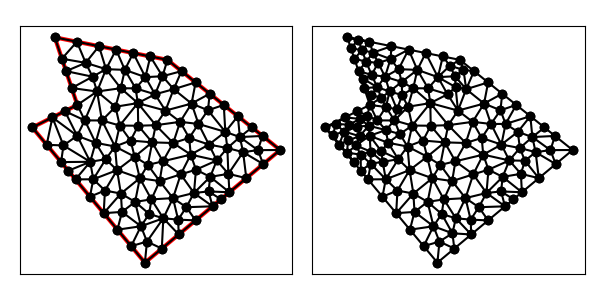

The file beside this chart, header and first rows:
9.000000000000000000e+00, 3.000000000000000000e+00, 1.500000000000000000e+01, 8.000000000000000000e+00, 1.000000000000000000e+01, 1.200000000000000000e+01, 5.000000000000000000e+00, 1.300000000000000000e+01, 6.000000000000000000e+00, 1.000000000000000000e+01, 4.000000000000000000e+00, 9.000000000000000000e+00, 6.811779647242088842e+00, 8.319317218909372258e+00, 7.092957179685985381e+00, 9.310367439237550613e+00, 6.331292765334274542e+00, 9.314148644935773547e+00, 6.745343197420782921e+00, 8.981277767694232139e+00, 0.000000000000000000e+00, 2.726118295949412906e-01
9.000000000000000000e+00, 3.000000000000000000e+00, 1.500000000000000000e+01, 8.000000000000000000e+00, 1.000000000000000000e+01, 1.200000000000000000e+01, 5.000000000000000000e+00, 1.300000000000000000e+01, 6.000000000000000000e+00, 1.000000000000000000e+01, 4.000000000000000000e+00, 9.000000000000000000e+00, 5.750000000000000000e+00, 1.075000000000000000e+01, 6.000000000000000000e+00, 1.000000000000000000e+01, 6.876789006426641038e+00, 1.059649728596524731e+01, 6.208929668808880642e+00, 1.044883242865508244e+01, 0.000000000000000000e+00, 1.916563170333092370e-01
9.000000000000000000e+00, 3.000000000000000000e+00, 1.500000000000000000e+01, 8.000000000000000000e+00, 1.000000000000000000e+01, 1.200000000000000000e+01, 5.000000000000000000e+00, 1.300000000000000000e+01, 6.000000000000000000e+00, 1.000000000000000000e+01, 4.000000000000000000e+00, 9.000000000000000000e+00, 8.544714280229634085e+00, 7.703302236805165570e+00, 7.672397001630586466e+00, 8.155205996738828844e+00, 7.764574216397192252e+00, 7.106195945104815337e+00, 7.993895166085803972e+00, 7.654901392882936584e+00, 0.000000000000000000e+00, 5.000000000000000000e-01
9.000000000000000000e+00, 3.000000000000000000e+00, 1.500000000000000000e+01, 8.000000000000000000e+00, 1.000000000000000000e+01, 1.200000000000000000e+01, 5.000000000000000000e+00, 1.300000000000000000e+01, 6.000000000000000000e+00, 1.000000000000000000e+01, 4.000000000000000000e+00, 9.000000000000000000e+00, 5.993206818091132426e+00, 8.631620352567628274e+00, 5.384753474808459117e+00, 8.201398810030385178e+00, 6.572646640035732624e+00, 7.476458910068905617e+00, 5.983535644311774426e+00, 8.103159357555639986e+00, 0.000000000000000000e+00, 2.355387929450904472e-01
9.000000000000000000e+00, 3.000000000000000000e+00, 1.500000000000000000e+01, 8.000000000000000000e+00, 1.000000000000000000e+01, 1.200000000000000000e+01, 5.000000000000000000e+00, 1.300000000000000000e+01, 6.000000000000000000e+00, 1.000000000000000000e+01, 4.000000000000000000e+00, 9.000000000000000000e+00, 4.640184399664479820e+00, 8.231778720402623151e+00, 5.384753474808459117e+00, 8.201398810030385178e+00, 4.894427190999915744e+00, 9.447213595499958316e+00, 4.973121688490952153e+00, 8.626797041977654956e+00, 0.000000000000000000e+00, 1.803793079260454513e-01
9.000000000000000000e+00, 3.000000000000000000e+00, 1.500000000000000000e+01, 8.000000000000000000e+00, 1.000000000000000000e+01, 1.200000000000000000e+01, 5.000000000000000000e+00, 1.300000000000000000e+01, 6.000000000000000000e+00, 1.000000000000000000e+01, 4.000000000000000000e+00, 9.000000000000000000e+00, 4.894427190999915744e+00, 9.447213595499958316e+00, 4.000000000000000000e+00, 9.000000000000000000e+00, 4.640184399664479820e+00, 8.231778720402623151e+00, 4.511537196888132151e+00, 8.892997438634195007e+00, 0.000000000000000000e+00, 1.628962739486089217e-01
9.000000000000000000e+00, 3.000000000000000000e+00, 1.500000000000000000e+01, 8.000000000000000000e+00, 1.000000000000000000e+01, 1.200000000000000000e+01, 5.000000000000000000e+00, 1.300000000000000000e+01, 6.000000000000000000e+00, 1.000000000000000000e+01, 4.000000000000000000e+00, 9.000000000000000000e+00, 6.331292765334274542e+00, 9.314148644935773547e+00, 7.092957179685985381e+00, 9.310367439237550613e+00, 6.876789006426641038e+00, 1.059649728596524731e+01, 6.767012983815633653e+00, 9.740337790046190491e+00, 0.000000000000000000e+00, 2.561315902431783864e-01
9.000000000000000000e+00, 3.000000000000000000e+00, 1.500000000000000000e+01, 8.000000000000000000e+00, 1.000000000000000000e+01, 1.200000000000000000e+01, 5.000000000000000000e+00, 1.300000000000000000e+01, 6.000000000000000000e+00, 1.000000000000000000e+01, 4.000000000000000000e+00, 9.000000000000000000e+00, 7.261561816174898709e+00, 7.590550771675507846e+00, 6.811779647242088842e+00, 8.319317218909372258e+00, 6.572646640035732624e+00, 7.476458910068905617e+00, 6.881996034484239466e+00, 7.795442300217928278e+00, 0.000000000000000000e+00, 4.105408283161059990e-01
9.000000000000000000e+00, 3.000000000000000000e+00, 1.500000000000000000e+01, 8.000000000000000000e+00, 1.000000000000000000e+01, 1.200000000000000000e+01, 5.000000000000000000e+00, 1.300000000000000000e+01, 6.000000000000000000e+00, 1.000000000000000000e+01, 4.000000000000000000e+00, 9.000000000000000000e+00, 5.993206818091132426e+00, 8.631620352567628274e+00, 5.447213595499958316e+00, 9.723606797749980046e+00, 4.894427190999915744e+00, 9.447213595499958316e+00, 5.444949201530335792e+00, 9.267480248605856730e+00, 0.000000000000000000e+00, 1.287679328275215807e-01
9.000000000000000000e+00, 3.000000000000000000e+00, 1.500000000000000000e+01, 8.000000000000000000e+00, 1.000000000000000000e+01, 1.200000000000000000e+01, 5.000000000000000000e+00, 1.300000000000000000e+01, 6.000000000000000000e+00, 1.000000000000000000e+01, 4.000000000000000000e+00, 9.000000000000000000e+00, 6.572646640035732624e+00, 7.476458910068905617e+00, 5.384753474808459117e+00, 8.201398810030385178e+00, 5.280368799328959639e+00, 7.463557440805248078e+00, 5.745922971391050460e+00, 7.713805053634845699e+00, 0.000000000000000000e+00, 2.355387929450904472e-01
9.000000000000000000e+00, 3.000000000000000000e+00, 1.500000000000000000e+01, 8.000000000000000000e+00, 1.000000000000000000e+01, 1.200000000000000000e+01, 5.000000000000000000e+00, 1.300000000000000000e+01, 6.000000000000000000e+00, 1.000000000000000000e+01, 4.000000000000000000e+00, 9.000000000000000000e+00, 8.362900138081378998e+00, 8.420219493148167089e+00, 9.324131017174391189e+00, 8.338737958640969339e+00, 8.703113858104067901e+00, 9.076939646208666446e+00, 8.796715004453279363e+00, 8.611965699332600366e+00, 0.000000000000000000e+00, 5.000000000000000000e-01
9.000000000000000000e+00, 3.000000000000000000e+00, 1.500000000000000000e+01, 8.000000000000000000e+00, 1.000000000000000000e+01, 1.200000000000000000e+01, 5.000000000000000000e+00, 1.300000000000000000e+01, 6.000000000000000000e+00, 1.000000000000000000e+01, 4.000000000000000000e+00, 9.000000000000000000e+00, 7.226040960040714722e+00, 6.201264644314853136e+00, 6.708015508534383109e+00, 6.700700612833103698e+00, 6.560737598657919278e+00, 5.927114881610496155e+00, 6.831598022411005111e+00, 6.276360046252817959e+00, 0.000000000000000000e+00, 5.000000000000000000e-01
9.000000000000000000e+00, 3.000000000000000000e+00, 1.500000000000000000e+01, 8.000000000000000000e+00, 1.000000000000000000e+01, 1.200000000000000000e+01, 5.000000000000000000e+00, 1.300000000000000000e+01, 6.000000000000000000e+00, 1.000000000000000000e+01, 4.000000000000000000e+00, 9.000000000000000000e+00, 4.640184399664479820e+00, 8.231778720402623151e+00, 5.280368799328959639e+00, 7.463557440805248078e+00, 5.384753474808459117e+00, 8.201398810030385178e+00, 5.101768891267298933e+00, 7.965578323746085765e+00, 0.000000000000000000e+00, 2.355387929450904472e-01
9.000000000000000000e+00, 3.000000000000000000e+00, 1.500000000000000000e+01, 8.000000000000000000e+00, 1.000000000000000000e+01, 1.200000000000000000e+01, 5.000000000000000000e+00, 1.300000000000000000e+01, 6.000000000000000000e+00, 1.000000000000000000e+01, 4.000000000000000000e+00, 9.000000000000000000e+00, 4.894427190999915744e+00, 9.447213595499958316e+00, 5.384753474808459117e+00, 8.201398810030385178e+00, 5.993206818091132426e+00, 8.631620352567628274e+00, 5.424129161299835467e+00, 8.760077586032657848e+00, 0.000000000000000000e+00, 1.803793079260454513e-01
9.000000000000000000e+00, 3.000000000000000000e+00, 1.500000000000000000e+01, 8.000000000000000000e+00, 1.000000000000000000e+01, 1.200000000000000000e+01, 5.000000000000000000e+00, 1.300000000000000000e+01, 6.000000000000000000e+00, 1.000000000000000000e+01, 4.000000000000000000e+00, 9.000000000000000000e+00, 6.560737598657919278e+00, 5.927114881610496155e+00, 6.708015508534383109e+00, 6.700700612833103698e+00, 5.920553198993439459e+00, 6.695336161207872117e+00, 6.396435435395247282e+00, 6.441050551883823694e+00, 0.000000000000000000e+00, 4.068611938139005124e-01
9.000000000000000000e+00, 3.000000000000000000e+00, 1.500000000000000000e+01, 8.000000000000000000e+00, 1.000000000000000000e+01, 1.200000000000000000e+01, 5.000000000000000000e+00, 1.300000000000000000e+01, 6.000000000000000000e+00, 1.000000000000000000e+01, 4.000000000000000000e+00, 9.000000000000000000e+00, 6.331292765334274542e+00, 9.314148644935773547e+00, 5.447213595499958316e+00, 9.723606797749980046e+00, 5.993206818091132426e+00, 8.631620352567628274e+00, 5.923904392975121169e+00, 9.223125265084460622e+00, 0.000000000000000000e+00, 1.287679328275215807e-01
9.000000000000000000e+00, 3.000000000000000000e+00, 1.500000000000000000e+01, 8.000000000000000000e+00, 1.000000000000000000e+01, 1.200000000000000000e+01, 5.000000000000000000e+00, 1.300000000000000000e+01, 6.000000000000000000e+00, 1.000000000000000000e+01, 4.000000000000000000e+00, 9.000000000000000000e+00, 6.708015508534383109e+00, 6.700700612833103698e+00, 6.572646640035732624e+00, 7.476458910068905617e+00, 5.920553198993439459e+00, 6.695336161207872117e+00, 6.400405115854518101e+00, 6.957498561369960477e+00, 0.000000000000000000e+00, 4.068611938139005124e-01
9.000000000000000000e+00, 3.000000000000000000e+00, 1.500000000000000000e+01, 8.000000000000000000e+00, 1.000000000000000000e+01, 1.200000000000000000e+01, 5.000000000000000000e+00, 1.300000000000000000e+01, 6.000000000000000000e+00, 1.000000000000000000e+01, 4.000000000000000000e+00, 9.000000000000000000e+00, 8.362900138081378998e+00, 8.420219493148167089e+00, 8.544714280229634085e+00, 7.703302236805165570e+00, 9.324131017174391189e+00, 8.338737958640969339e+00, 8.743915145161802016e+00, 8.154086562864767629e+00, 0.000000000000000000e+00, 5.000000000000000000e-01
9.000000000000000000e+00, 3.000000000000000000e+00, 1.500000000000000000e+01, 8.000000000000000000e+00, 1.000000000000000000e+01, 1.200000000000000000e+01, 5.000000000000000000e+00, 1.300000000000000000e+01, 6.000000000000000000e+00, 1.000000000000000000e+01, 4.000000000000000000e+00, 9.000000000000000000e+00, 7.693077468545574504e+00, 9.919562192646820264e+00, 7.092957179685985381e+00, 9.310367439237550613e+00, 7.882376367948982221e+00, 9.085638613793843632e+00, 7.556137005393513739e+00, 9.438522748559405429e+00, 0.000000000000000000e+00, 5.000000000000000000e-01
9.000000000000000000e+00, 3.000000000000000000e+00, 1.500000000000000000e+01, 8.000000000000000000e+00, 1.000000000000000000e+01, 1.200000000000000000e+01, 5.000000000000000000e+00, 1.300000000000000000e+01, 6.000000000000000000e+00, 1.000000000000000000e+01, 4.000000000000000000e+00, 9.000000000000000000e+00, 7.092957179685985381e+00, 9.310367439237550613e+00, 6.811779647242088842e+00, 8.319317218909372258e+00, 7.672397001630586466e+00, 8.155205996738828844e+00, 7.192377942852886896e+00, 8.594963551628582721e+00, 0.000000000000000000e+00, 4.105408283161059990e-01
9.000000000000000000e+00, 3.000000000000000000e+00, 1.500000000000000000e+01, 8.000000000000000000e+00, 1.000000000000000000e+01, 1.200000000000000000e+01, 5.000000000000000000e+00, 1.300000000000000000e+01, 6.000000000000000000e+00, 1.000000000000000000e+01, 4.000000000000000000e+00, 9.000000000000000000e+00, 5.993206818091132426e+00, 8.631620352567628274e+00, 6.572646640035732624e+00, 7.476458910068905617e+00, 6.811779647242088842e+00, 8.319317218909372258e+00, 6.459211035122984335e+00, 8.142465493848634495e+00, 0.000000000000000000e+00, 2.560912313704211130e-01
9.000000000000000000e+00, 3.000000000000000000e+00, 1.500000000000000000e+01, 8.000000000000000000e+00, 1.000000000000000000e+01, 1.200000000000000000e+01, 5.000000000000000000e+00, 1.300000000000000000e+01, 6.000000000000000000e+00, 1.000000000000000000e+01, 4.000000000000000000e+00, 9.000000000000000000e+00, 1.182522697888740915e+01, 6.160646702056459034e+00, 1.200000000000000000e+01, 5.500000000000000000e+00, 1.237500000000000000e+01, 5.812500000000000000e+00, 1.206674232629580246e+01, 5.824382234018820270e+00, 1.000000000000000000e+00, 4.074835594983443610e-01
9.000000000000000000e+00, 3.000000000000000000e+00, 1.500000000000000000e+01, 8.000000000000000000e+00, 1.000000000000000000e+01, 1.200000000000000000e+01, 5.000000000000000000e+00, 1.300000000000000000e+01, 6.000000000000000000e+00, 1.000000000000000000e+01, 4.000000000000000000e+00, 9.000000000000000000e+00, 6.572646640035732624e+00, 7.476458910068905617e+00, 5.600460999161199993e+00, 7.079446801006559653e+00, 5.920553198993439459e+00, 6.695336161207872117e+00, 6.031220279396790396e+00, 7.083747290761112758e+00, 0.000000000000000000e+00, 2.882017701357161288e-01
9.000000000000000000e+00, 3.000000000000000000e+00, 1.500000000000000000e+01, 8.000000000000000000e+00, 1.000000000000000000e+01, 1.200000000000000000e+01, 5.000000000000000000e+00, 1.300000000000000000e+01, 6.000000000000000000e+00, 1.000000000000000000e+01, 4.000000000000000000e+00, 9.000000000000000000e+00, 6.708015508534383109e+00, 6.700700612833103698e+00, 7.764574216397192252e+00, 7.106195945104815337e+00, 7.261561816174898709e+00, 7.590550771675507846e+00, 7.244717180368824394e+00, 7.132482443204476219e+00, 0.000000000000000000e+00, 5.000000000000000000e-01
9.000000000000000000e+00, 3.000000000000000000e+00, 1.500000000000000000e+01, 8.000000000000000000e+00, 1.000000000000000000e+01, 1.200000000000000000e+01, 5.000000000000000000e+00, 1.300000000000000000e+01, 6.000000000000000000e+00, 1.000000000000000000e+01, 4.000000000000000000e+00, 9.000000000000000000e+00, 9.816962846228271644e+00, 4.969518791271315017e+00, 8.823718307238097580e+00, 4.615696933874429142e+00, 9.090370854540701373e+00, 3.936635862148565312e+00, 9.243684002669022348e+00, 4.507283862431436638e+00, 0.000000000000000000e+00, 4.221261582283497571e-01
9.000000000000000000e+00, 3.000000000000000000e+00, 1.500000000000000000e+01, 8.000000000000000000e+00, 1.000000000000000000e+01, 1.200000000000000000e+01, 5.000000000000000000e+00, 1.300000000000000000e+01, 6.000000000000000000e+00, 1.000000000000000000e+01, 4.000000000000000000e+00, 9.000000000000000000e+00, 7.226040960040714722e+00, 6.201264644314853136e+00, 7.764574216397192252e+00, 7.106195945104815337e+00, 6.708015508534383109e+00, 6.700700612833103698e+00, 7.232876894990763361e+00, 6.669387067417591020e+00, 0.000000000000000000e+00, 5.000000000000000000e-01
9.000000000000000000e+00, 3.000000000000000000e+00, 1.500000000000000000e+01, 8.000000000000000000e+00, 1.000000000000000000e+01, 1.200000000000000000e+01, 5.000000000000000000e+00, 1.300000000000000000e+01, 6.000000000000000000e+00, 1.000000000000000000e+01, 4.000000000000000000e+00, 9.000000000000000000e+00, 8.773604363856703614e+00, 6.747915523268797067e+00, 8.544714280229634085e+00, 7.703302236805165570e+00, 7.764574216397192252e+00, 7.106195945104815337e+00, 8.360964286827844205e+00, 7.185804568392925695e+00, 0.000000000000000000e+00, 5.000000000000000000e-01
9.000000000000000000e+00, 3.000000000000000000e+00, 1.500000000000000000e+01, 8.000000000000000000e+00, 1.000000000000000000e+01, 1.200000000000000000e+01, 5.000000000000000000e+00, 1.300000000000000000e+01, 6.000000000000000000e+00, 1.000000000000000000e+01, 4.000000000000000000e+00, 9.000000000000000000e+00, 7.226040960040714722e+00, 6.201264644314853136e+00, 7.170553198993439459e+00, 5.195336161207872117e+00, 7.932918241286336603e+00, 6.066686918383330962e+00, 7.443170800106830853e+00, 5.821095907968685701e+00, 0.000000000000000000e+00, 5.000000000000000000e-01
9.000000000000000000e+00, 3.000000000000000000e+00, 1.500000000000000000e+01, 8.000000000000000000e+00, 1.000000000000000000e+01, 1.200000000000000000e+01, 5.000000000000000000e+00, 1.300000000000000000e+01, 6.000000000000000000e+00, 1.000000000000000000e+01, 4.000000000000000000e+00, 9.000000000000000000e+00, 7.170553198993439459e+00, 5.195336161207872117e+00, 7.983756574363163772e+00, 5.253026447008196875e+00, 7.932918241286336603e+00, 6.066686918383330962e+00, 7.695742671547646019e+00, 5.505016508866465763e+00, 0.000000000000000000e+00, 5.000000000000000000e-01
9.000000000000000000e+00, 3.000000000000000000e+00, 1.500000000000000000e+01, 8.000000000000000000e+00, 1.000000000000000000e+01, 1.200000000000000000e+01, 5.000000000000000000e+00, 1.300000000000000000e+01, 6.000000000000000000e+00, 1.000000000000000000e+01, 4.000000000000000000e+00, 9.000000000000000000e+00, 7.764574216397192252e+00, 7.106195945104815337e+00, 7.932918241286336603e+00, 6.066686918383330962e+00, 8.773604363856703614e+00, 6.747915523268797067e+00, 8.157032273846743564e+00, 6.640266128918980826e+00, 0.000000000000000000e+00, 5.000000000000000000e-01
9.000000000000000000e+00, 3.000000000000000000e+00, 1.500000000000000000e+01, 8.000000000000000000e+00, 1.000000000000000000e+01, 1.200000000000000000e+01, 5.000000000000000000e+00, 1.300000000000000000e+01, 6.000000000000000000e+00, 1.000000000000000000e+01, 4.000000000000000000e+00, 9.000000000000000000e+00, 7.170553198993439459e+00, 5.195336161207872117e+00, 7.780368799328959639e+00, 4.463557440805248078e+00, 7.983756574363163772e+00, 5.253026447008196875e+00, 7.644892857561853994e+00, 4.970640016340438727e+00, 0.000000000000000000e+00, 5.000000000000000000e-01
9.000000000000000000e+00, 3.000000000000000000e+00, 1.500000000000000000e+01, 8.000000000000000000e+00, 1.000000000000000000e+01, 1.200000000000000000e+01, 5.000000000000000000e+00, 1.300000000000000000e+01, 6.000000000000000000e+00, 1.000000000000000000e+01, 4.000000000000000000e+00, 9.000000000000000000e+00, 7.764574216397192252e+00, 7.106195945104815337e+00, 7.226040960040714722e+00, 6.201264644314853136e+00, 7.932918241286336603e+00, 6.066686918383330962e+00, 7.641177805908081488e+00, 6.458049169267667367e+00, 0.000000000000000000e+00, 5.000000000000000000e-01
9.000000000000000000e+00, 3.000000000000000000e+00, 1.500000000000000000e+01, 8.000000000000000000e+00, 1.000000000000000000e+01, 1.200000000000000000e+01, 5.000000000000000000e+00, 1.300000000000000000e+01, 6.000000000000000000e+00, 1.000000000000000000e+01, 4.000000000000000000e+00, 9.000000000000000000e+00, 7.932918241286336603e+00, 6.066686918383330962e+00, 8.564694558108991274e+00, 5.697742493613391801e+00, 8.773604363856703614e+00, 6.747915523268797067e+00, 8.423739054417344718e+00, 6.170781645088506906e+00, 0.000000000000000000e+00, 5.000000000000000000e-01
9.000000000000000000e+00, 3.000000000000000000e+00, 1.500000000000000000e+01, 8.000000000000000000e+00, 1.000000000000000000e+01, 1.200000000000000000e+01, 5.000000000000000000e+00, 1.300000000000000000e+01, 6.000000000000000000e+00, 1.000000000000000000e+01, 4.000000000000000000e+00, 9.000000000000000000e+00, 7.226040960040714722e+00, 6.201264644314853136e+00, 6.560737598657919278e+00, 5.927114881610496155e+00, 7.170553198993439459e+00, 5.195336161207872117e+00, 6.985777252564024487e+00, 5.774571895711074099e+00, 0.000000000000000000e+00, 5.000000000000000000e-01
9.000000000000000000e+00, 3.000000000000000000e+00, 1.500000000000000000e+01, 8.000000000000000000e+00, 1.000000000000000000e+01, 1.200000000000000000e+01, 5.000000000000000000e+00, 1.300000000000000000e+01, 6.000000000000000000e+00, 1.000000000000000000e+01, 4.000000000000000000e+00, 9.000000000000000000e+00, 7.764574216397192252e+00, 7.106195945104815337e+00, 7.672397001630586466e+00, 8.155205996738828844e+00, 7.261561816174898709e+00, 7.590550771675507846e+00, 7.566177678067558254e+00, 7.617317571173050972e+00, 0.000000000000000000e+00, 5.000000000000000000e-01
9.000000000000000000e+00, 3.000000000000000000e+00, 1.500000000000000000e+01, 8.000000000000000000e+00, 1.000000000000000000e+01, 1.200000000000000000e+01, 5.000000000000000000e+00, 1.300000000000000000e+01, 6.000000000000000000e+00, 1.000000000000000000e+01, 4.000000000000000000e+00, 9.000000000000000000e+00, 8.823718307238097580e+00, 4.615696933874429142e+00, 8.564694558108991274e+00, 5.697742493613391801e+00, 7.983756574363163772e+00, 5.253026447008196875e+00, 8.457389813236749987e+00, 5.188821958165338977e+00, 0.000000000000000000e+00, 5.000000000000000000e-01
9.000000000000000000e+00, 3.000000000000000000e+00, 1.500000000000000000e+01, 8.000000000000000000e+00, 1.000000000000000000e+01, 1.200000000000000000e+01, 5.000000000000000000e+00, 1.300000000000000000e+01, 6.000000000000000000e+00, 1.000000000000000000e+01, 4.000000000000000000e+00, 9.000000000000000000e+00, 8.564694558108991274e+00, 5.697742493613391801e+00, 9.287842311320181565e+00, 5.808731817840668832e+00, 8.773604363856703614e+00, 6.747915523268797067e+00, 8.875380411095292743e+00, 6.084796611574286196e+00, 0.000000000000000000e+00, 5.000000000000000000e-01
9.000000000000000000e+00, 3.000000000000000000e+00, 1.500000000000000000e+01, 8.000000000000000000e+00, 1.000000000000000000e+01, 1.200000000000000000e+01, 5.000000000000000000e+00, 1.300000000000000000e+01, 6.000000000000000000e+00, 1.000000000000000000e+01, 4.000000000000000000e+00, 9.000000000000000000e+00, 7.932918241286336603e+00, 6.066686918383330962e+00, 7.983756574363163772e+00, 5.253026447008196875e+00, 8.564694558108991274e+00, 5.697742493613391801e+00, 8.160456457919496032e+00, 5.672485286334972621e+00, 0.000000000000000000e+00, 5.000000000000000000e-01
9.000000000000000000e+00, 3.000000000000000000e+00, 1.500000000000000000e+01, 8.000000000000000000e+00, 1.000000000000000000e+01, 1.200000000000000000e+01, 5.000000000000000000e+00, 1.300000000000000000e+01, 6.000000000000000000e+00, 1.000000000000000000e+01, 4.000000000000000000e+00, 9.000000000000000000e+00, 7.983756574363163772e+00, 5.253026447008196875e+00, 7.780368799328959639e+00, 4.463557440805248078e+00, 8.823718307238097580e+00, 4.615696933874429142e+00, 8.195947893643406701e+00, 4.777426940562624402e+00, 0.000000000000000000e+00, 5.000000000000000000e-01
9.000000000000000000e+00, 3.000000000000000000e+00, 1.500000000000000000e+01, 8.000000000000000000e+00, 1.000000000000000000e+01, 1.200000000000000000e+01, 5.000000000000000000e+00, 1.300000000000000000e+01, 6.000000000000000000e+00, 1.000000000000000000e+01, 4.000000000000000000e+00, 9.000000000000000000e+00, 9.654531942025807112e+00, 6.619882041405828588e+00, 1.058985907123076053e+01, 6.918185484502820337e+00, 9.797943779417957799e+00, 7.498437113870066284e+00, 1.001411159755817515e+01, 7.012168213259570848e+00, 0.000000000000000000e+00, 5.000000000000000000e-01
9.000000000000000000e+00, 3.000000000000000000e+00, 1.500000000000000000e+01, 8.000000000000000000e+00, 1.000000000000000000e+01, 1.200000000000000000e+01, 5.000000000000000000e+00, 1.300000000000000000e+01, 6.000000000000000000e+00, 1.000000000000000000e+01, 4.000000000000000000e+00, 9.000000000000000000e+00, 1.189669578878977596e+01, 6.807445519392416600e+00, 1.275000000000000000e+01, 6.125000000000000000e+00, 1.270421391263707633e+01, 6.942443304835508755e+00, 1.245030323380895254e+01, 6.624962941409307859e+00, 1.000000000000000000e+00, 5.000000000000000000e-01
9.000000000000000000e+00, 3.000000000000000000e+00, 1.500000000000000000e+01, 8.000000000000000000e+00, 1.000000000000000000e+01, 1.200000000000000000e+01, 5.000000000000000000e+00, 1.300000000000000000e+01, 6.000000000000000000e+00, 1.000000000000000000e+01, 4.000000000000000000e+00, 9.000000000000000000e+00, 6.811779647242088842e+00, 8.319317218909372258e+00, 7.261561816174898709e+00, 7.590550771675507846e+00, 7.672397001630586466e+00, 8.155205996738828844e+00, 7.248579488349190747e+00, 8.021691329107902391e+00, 0.000000000000000000e+00, 4.105408283161059990e-01
9.000000000000000000e+00, 3.000000000000000000e+00, 1.500000000000000000e+01, 8.000000000000000000e+00, 1.000000000000000000e+01, 1.200000000000000000e+01, 5.000000000000000000e+00, 1.300000000000000000e+01, 6.000000000000000000e+00, 1.000000000000000000e+01, 4.000000000000000000e+00, 9.000000000000000000e+00, 6.572646640035732624e+00, 7.476458910068905617e+00, 5.280368799328959639e+00, 7.463557440805248078e+00, 5.600460999161199993e+00, 7.079446801006559653e+00, 5.817825479508631048e+00, 7.339821050626905041e+00, 0.000000000000000000e+00, 2.882017701357161288e-01
9.000000000000000000e+00, 3.000000000000000000e+00, 1.500000000000000000e+01, 8.000000000000000000e+00, 1.000000000000000000e+01, 1.200000000000000000e+01, 5.000000000000000000e+00, 1.300000000000000000e+01, 6.000000000000000000e+00, 1.000000000000000000e+01, 4.000000000000000000e+00, 9.000000000000000000e+00, 6.708015508534383109e+00, 6.700700612833103698e+00, 7.261561816174898709e+00, 7.590550771675507846e+00, 6.572646640035732624e+00, 7.476458910068905617e+00, 6.847407988248337851e+00, 7.255903431525839942e+00, 0.000000000000000000e+00, 5.000000000000000000e-01
9.000000000000000000e+00, 3.000000000000000000e+00, 1.500000000000000000e+01, 8.000000000000000000e+00, 1.000000000000000000e+01, 1.200000000000000000e+01, 5.000000000000000000e+00, 1.300000000000000000e+01, 6.000000000000000000e+00, 1.000000000000000000e+01, 4.000000000000000000e+00, 9.000000000000000000e+00, 9.128360974005229167e+00, 7.338019492236129260e+00, 9.654531942025807112e+00, 6.619882041405828588e+00, 9.797943779417957799e+00, 7.498437113870066284e+00, 9.526945565149665285e+00, 7.152112882504009228e+00, 0.000000000000000000e+00, 5.000000000000000000e-01
9.000000000000000000e+00, 3.000000000000000000e+00, 1.500000000000000000e+01, 8.000000000000000000e+00, 1.000000000000000000e+01, 1.200000000000000000e+01, 5.000000000000000000e+00, 1.300000000000000000e+01, 6.000000000000000000e+00, 1.000000000000000000e+01, 4.000000000000000000e+00, 9.000000000000000000e+00, 8.362900138081378998e+00, 8.420219493148167089e+00, 7.672397001630586466e+00, 8.155205996738828844e+00, 8.544714280229634085e+00, 7.703302236805165570e+00, 8.193337139980533479e+00, 8.092909242230719613e+00, 0.000000000000000000e+00, 5.000000000000000000e-01
9.000000000000000000e+00, 3.000000000000000000e+00, 1.500000000000000000e+01, 8.000000000000000000e+00, 1.000000000000000000e+01, 1.200000000000000000e+01, 5.000000000000000000e+00, 1.300000000000000000e+01, 6.000000000000000000e+00, 1.000000000000000000e+01, 4.000000000000000000e+00, 9.000000000000000000e+00, 1.335806673348552920e+01, 7.904659251834941003e+00, 1.401459724872883505e+01, 7.994414069442550286e+00, 1.321368244818225612e+01, 8.574113506866012813e+00, 1.352878214346553953e+01, 8.157728942714500775e+00, 0.000000000000000000e+00, 3.828497133754755199e-01
9.000000000000000000e+00, 3.000000000000000000e+00, 1.500000000000000000e+01, 8.000000000000000000e+00, 1.000000000000000000e+01, 1.200000000000000000e+01, 5.000000000000000000e+00, 1.300000000000000000e+01, 6.000000000000000000e+00, 1.000000000000000000e+01, 4.000000000000000000e+00, 9.000000000000000000e+00, 9.128360974005229167e+00, 7.338019492236129260e+00, 8.544714280229634085e+00, 7.703302236805165570e+00, 8.773604363856703614e+00, 6.747915523268797067e+00, 8.815559872697187771e+00, 7.263079084103363670e+00, 0.000000000000000000e+00, 5.000000000000000000e-01
9.000000000000000000e+00, 3.000000000000000000e+00, 1.500000000000000000e+01, 8.000000000000000000e+00, 1.000000000000000000e+01, 1.200000000000000000e+01, 5.000000000000000000e+00, 1.300000000000000000e+01, 6.000000000000000000e+00, 1.000000000000000000e+01, 4.000000000000000000e+00, 9.000000000000000000e+00, 1.107031678013442644e+01, 1.006087593124280133e+01, 1.027686728495883983e+01, 1.069943862817978619e+01, 9.911741833223649323e+00, 9.748645367891828784e+00, 1.041964196610563853e+01, 1.016965330910480603e+01, 0.000000000000000000e+00, 5.000000000000000000e-01
9.000000000000000000e+00, 3.000000000000000000e+00, 1.500000000000000000e+01, 8.000000000000000000e+00, 1.000000000000000000e+01, 1.200000000000000000e+01, 5.000000000000000000e+00, 1.300000000000000000e+01, 6.000000000000000000e+00, 1.000000000000000000e+01, 4.000000000000000000e+00, 9.000000000000000000e+00, 9.654531942025807112e+00, 6.619882041405828588e+00, 8.773604363856703614e+00, 6.747915523268797067e+00, 9.287842311320181565e+00, 5.808731817840668832e+00, 9.238659539067564097e+00, 6.392176460838431495e+00, 0.000000000000000000e+00, 5.000000000000000000e-01
9.000000000000000000e+00, 3.000000000000000000e+00, 1.500000000000000000e+01, 8.000000000000000000e+00, 1.000000000000000000e+01, 1.200000000000000000e+01, 5.000000000000000000e+00, 1.300000000000000000e+01, 6.000000000000000000e+00, 1.000000000000000000e+01, 4.000000000000000000e+00, 9.000000000000000000e+00, 9.797943779417957799e+00, 7.498437113870066284e+00, 1.025626652846059805e+01, 8.310600035832626631e+00, 9.324131017174391189e+00, 8.338737958640969339e+00, 9.792780441684316273e+00, 8.049258369447887418e+00, 0.000000000000000000e+00, 5.000000000000000000e-01
9.000000000000000000e+00, 3.000000000000000000e+00, 1.500000000000000000e+01, 8.000000000000000000e+00, 1.000000000000000000e+01, 1.200000000000000000e+01, 5.000000000000000000e+00, 1.300000000000000000e+01, 6.000000000000000000e+00, 1.000000000000000000e+01, 4.000000000000000000e+00, 9.000000000000000000e+00, 9.654531942025807112e+00, 6.619882041405828588e+00, 9.128360974005229167e+00, 7.338019492236129260e+00, 8.773604363856703614e+00, 6.747915523268797067e+00, 9.185499093295915074e+00, 6.901939018970252526e+00, 0.000000000000000000e+00, 5.000000000000000000e-01
9.000000000000000000e+00, 3.000000000000000000e+00, 1.500000000000000000e+01, 8.000000000000000000e+00, 1.000000000000000000e+01, 1.200000000000000000e+01, 5.000000000000000000e+00, 1.300000000000000000e+01, 6.000000000000000000e+00, 1.000000000000000000e+01, 4.000000000000000000e+00, 9.000000000000000000e+00, 9.324131017174391189e+00, 8.338737958640969339e+00, 9.128360974005229167e+00, 7.338019492236129260e+00, 9.797943779417957799e+00, 7.498437113870066284e+00, 9.416811923532526052e+00, 7.725064854915721924e+00, 0.000000000000000000e+00, 5.000000000000000000e-01
9.000000000000000000e+00, 3.000000000000000000e+00, 1.500000000000000000e+01, 8.000000000000000000e+00, 1.000000000000000000e+01, 1.200000000000000000e+01, 5.000000000000000000e+00, 1.300000000000000000e+01, 6.000000000000000000e+00, 1.000000000000000000e+01, 4.000000000000000000e+00, 9.000000000000000000e+00, 1.117803207508820940e+01, 6.092858374208685923e+00, 1.058985907123076053e+01, 6.918185484502820337e+00, 1.024597565140458677e+01, 5.864055016038019374e+00, 1.067128893257451949e+01, 6.291699624916508249e+00, 0.000000000000000000e+00, 5.000000000000000000e-01
9.000000000000000000e+00, 3.000000000000000000e+00, 1.500000000000000000e+01, 8.000000000000000000e+00, 1.000000000000000000e+01, 1.200000000000000000e+01, 5.000000000000000000e+00, 1.300000000000000000e+01, 6.000000000000000000e+00, 1.000000000000000000e+01, 4.000000000000000000e+00, 9.000000000000000000e+00, 9.797943779417957799e+00, 7.498437113870066284e+00, 1.058985907123076053e+01, 6.918185484502820337e+00, 1.103286117886573159e+01, 7.794296730533411655e+00, 1.047355467650481664e+01, 7.403639776302099129e+00, 0.000000000000000000e+00, 5.000000000000000000e-01
9.000000000000000000e+00, 3.000000000000000000e+00, 1.500000000000000000e+01, 8.000000000000000000e+00, 1.000000000000000000e+01, 1.200000000000000000e+01, 5.000000000000000000e+00, 1.300000000000000000e+01, 6.000000000000000000e+00, 1.000000000000000000e+01, 4.000000000000000000e+00, 9.000000000000000000e+00, 9.654531942025807112e+00, 6.619882041405828588e+00, 9.287842311320181565e+00, 5.808731817840668832e+00, 1.024597565140458677e+01, 5.864055016038019374e+00, 9.729449968250191816e+00, 6.097556291761505598e+00, 0.000000000000000000e+00, 5.000000000000000000e-01
9.000000000000000000e+00, 3.000000000000000000e+00, 1.500000000000000000e+01, 8.000000000000000000e+00, 1.000000000000000000e+01, 1.200000000000000000e+01, 5.000000000000000000e+00, 1.300000000000000000e+01, 6.000000000000000000e+00, 1.000000000000000000e+01, 4.000000000000000000e+00, 9.000000000000000000e+00, 1.047501305943618810e+01, 4.910241982852197928e+00, 1.125000000000000000e+01, 4.875000000000000000e+00, 1.083884404449770855e+01, 5.461758834297832266e+00, 1.085461903464463340e+01, 5.082333605716677027e+00, 1.000000000000000000e+00, 5.000000000000000000e-01
9.000000000000000000e+00, 3.000000000000000000e+00, 1.500000000000000000e+01, 8.000000000000000000e+00, 1.000000000000000000e+01, 1.200000000000000000e+01, 5.000000000000000000e+00, 1.300000000000000000e+01, 6.000000000000000000e+00, 1.000000000000000000e+01, 4.000000000000000000e+00, 9.000000000000000000e+00, 1.117803207508820940e+01, 6.092858374208685923e+00, 1.189669578878977596e+01, 6.807445519392416600e+00, 1.126562547680802062e+01, 7.126543669930270219e+00, 1.144678444689533592e+01, 6.675615854510457581e+00, 0.000000000000000000e+00, 5.000000000000000000e-01
9.000000000000000000e+00, 3.000000000000000000e+00, 1.500000000000000000e+01, 8.000000000000000000e+00, 1.000000000000000000e+01, 1.200000000000000000e+01, 5.000000000000000000e+00, 1.300000000000000000e+01, 6.000000000000000000e+00, 1.000000000000000000e+01, 4.000000000000000000e+00, 9.000000000000000000e+00, 1.350000000000000000e+01, 6.750000000000000000e+00, 1.270421391263707633e+01, 6.942443304835508755e+00, 1.275000000000000000e+01, 6.125000000000000000e+00, 1.298473797087902426e+01, 6.605814434945169289e+00, 1.000000000000000000e+00, 5.000000000000000000e-01
9.000000000000000000e+00, 3.000000000000000000e+00, 1.500000000000000000e+01, 8.000000000000000000e+00, 1.000000000000000000e+01, 1.200000000000000000e+01, 5.000000000000000000e+00, 1.300000000000000000e+01, 6.000000000000000000e+00, 1.000000000000000000e+01, 4.000000000000000000e+00, 9.000000000000000000e+00, 1.058985907123076053e+01, 6.918185484502820337e+00, 1.126562547680802062e+01, 7.126543669930270219e+00, 1.103286117886573159e+01, 7.794296730533411655e+00, 1.096278190896816973e+01, 7.279675294988834366e+00, 0.000000000000000000e+00, 5.000000000000000000e-01
9.000000000000000000e+00, 3.000000000000000000e+00, 1.500000000000000000e+01, 8.000000000000000000e+00, 1.000000000000000000e+01, 1.200000000000000000e+01, 5.000000000000000000e+00, 1.300000000000000000e+01, 6.000000000000000000e+00, 1.000000000000000000e+01, 4.000000000000000000e+00, 9.000000000000000000e+00, 1.256887116849440744e+01, 8.804838960618008414e+00, 1.137794169354131313e+01, 9.155554447640570359e+00, 1.183943068334284376e+01, 8.240950332795275557e+00, 1.192874784845952263e+01, 8.733781247017951443e+00, 0.000000000000000000e+00, 4.124250325614996493e-01
... 108 more rows
